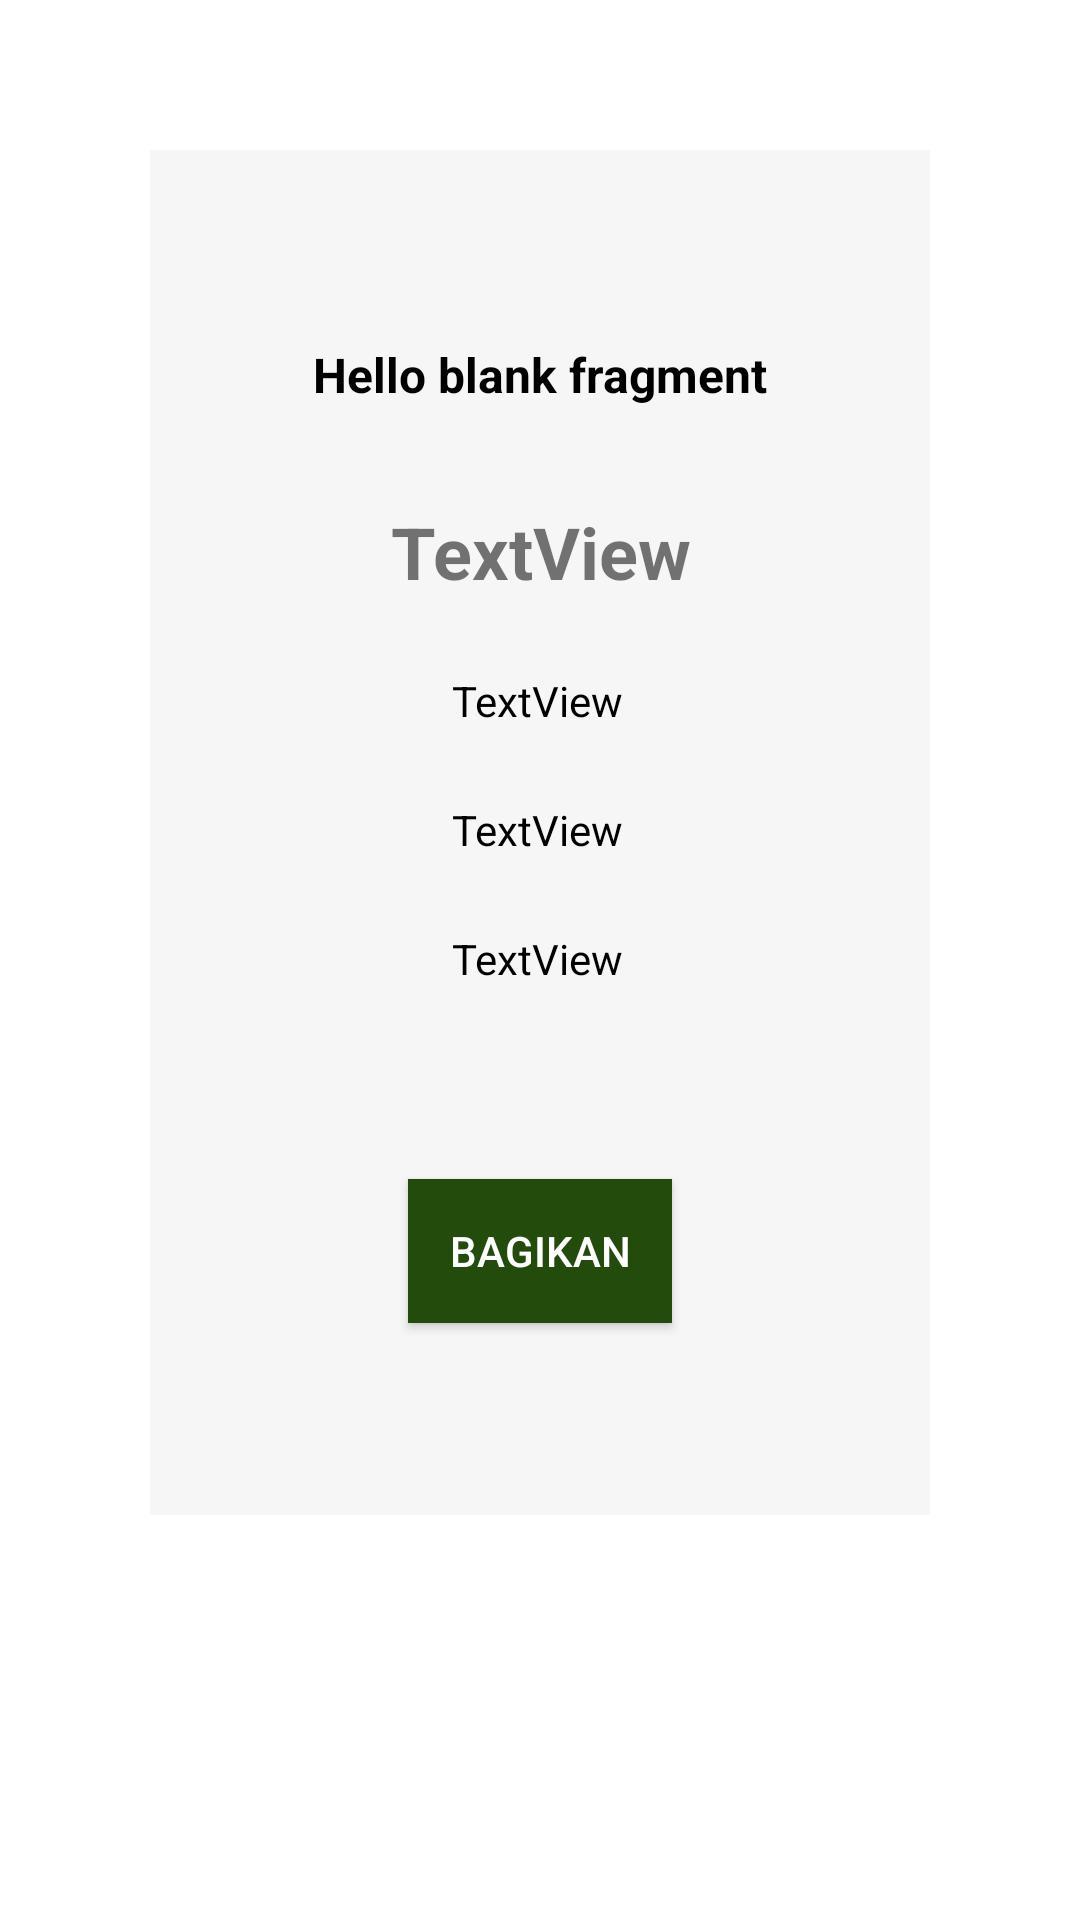

Android layout source for this screen:
<!-- AndroidManifest.xml: application theme Theme.Youkas -->
<!-- res/layout/fragment_detail_catatan.xml -->
<?xml version="1.0" encoding="utf-8"?>
<ScrollView xmlns:android="http://schemas.android.com/apk/res/android"
    xmlns:app="http://schemas.android.com/apk/res-auto"
    xmlns:tools="http://schemas.android.com/tools"
    android:layout_width="match_parent"
    android:layout_height="match_parent"
    tools:context=".ui.catatan.DetailCatatanFragment">

    <androidx.constraintlayout.widget.ConstraintLayout
        android:layout_width="match_parent"
        android:layout_height="wrap_content"
        android:background="@color/backgroundItem"
        android:layout_margin="50dp">

        <Button
            android:id="@+id/btnShare"
            android:layout_width="wrap_content"
            android:layout_height="wrap_content"
            android:layout_marginTop="64dp"
            android:layout_marginBottom="64dp"
            android:background="@color/backgroundBtn"
            android:text="@string/bagikan"
            android:textColor="@color/textColorBtn"
            app:layout_constraintBottom_toBottomOf="parent"
            app:layout_constraintEnd_toEndOf="parent"
            app:layout_constraintStart_toStartOf="parent"
            app:layout_constraintTop_toBottomOf="@+id/tvDetailKeuanganTanggal" />

        <TextView
            android:id="@+id/tvDetailJenisNote"
            android:layout_width="wrap_content"
            android:layout_height="wrap_content"
            android:layout_marginTop="64dp"
            android:text="@string/hello_blank_fragment"
            android:textColor="@color/textColorItem"
            android:textSize="16sp"
            android:textStyle="bold"
            app:layout_constraintBottom_toTopOf="@+id/tvDetailNominal"
            app:layout_constraintEnd_toEndOf="parent"
            app:layout_constraintStart_toStartOf="parent"
            app:layout_constraintTop_toTopOf="parent" />

        <TextView
            android:id="@+id/tvDetailNominal"
            android:layout_width="wrap_content"
            android:layout_height="wrap_content"
            android:layout_marginTop="32dp"
            android:text="@string/tv"
            android:textSize="24sp"
            android:textStyle="bold"
            app:layout_constraintEnd_toEndOf="@+id/tvDetailJenisNote"
            app:layout_constraintStart_toStartOf="@+id/tvDetailJenisNote"
            app:layout_constraintTop_toBottomOf="@+id/tvDetailJenisNote" />

        <TextView
            android:id="@+id/tvDetailName"
            android:layout_width="wrap_content"
            android:layout_height="wrap_content"
            android:layout_marginTop="24dp"
            android:text="@string/tv"
            android:textAlignment="center"
            android:textColor="@color/textColorItem"
            app:layout_constraintEnd_toEndOf="@+id/tvDetailNominal"
            app:layout_constraintHorizontal_bias="0.476"
            app:layout_constraintStart_toStartOf="@+id/tvDetailNominal"
            app:layout_constraintTop_toBottomOf="@+id/tvDetailNominal" />

        <TextView
            android:id="@+id/tvDetailKeterangan"
            android:layout_width="wrap_content"
            android:layout_height="wrap_content"
            android:layout_marginTop="24dp"
            android:text="@string/tv"
            android:textAlignment="center"
            android:textColor="@color/textColorItem"
            app:layout_constraintEnd_toEndOf="@+id/tvDetailName"
            app:layout_constraintHorizontal_bias="0.0"
            app:layout_constraintStart_toStartOf="@+id/tvDetailName"
            app:layout_constraintTop_toBottomOf="@+id/tvDetailName" />

        <TextView
            android:id="@+id/tvDetailKeuanganTanggal"
            android:layout_width="wrap_content"
            android:layout_height="wrap_content"
            android:layout_marginTop="24dp"
            android:text="@string/tv"
            android:textAlignment="center"
            android:textColor="@color/textColorItem"
            app:layout_constraintEnd_toEndOf="@+id/tvDetailKeterangan"
            app:layout_constraintHorizontal_bias="0.0"
            app:layout_constraintStart_toStartOf="@+id/tvDetailKeterangan"
            app:layout_constraintTop_toBottomOf="@+id/tvDetailKeterangan" />
    </androidx.constraintlayout.widget.ConstraintLayout>

</ScrollView>
<!-- resources referenced by this layout -->
<resources>
  <color name="backgroundBtn">#224B0C</color>
  <color name="backgroundItem">#F6F6F6</color>
  <color name="textColorBtn">#FFFFFFFF</color>
  <color name="textColorItem">#FF000000</color>
  <string name="bagikan">Bagikan</string>
  <string name="hello_blank_fragment">Hello blank fragment</string>
  <string name="tv">TextView</string>
  <style name="Theme.Youkas" parent="Theme.MaterialComponents.DayNight.DarkActionBar">
          
          <item name="colorPrimary">@color/green_700</item>
          <item name="colorPrimaryVariant">@color/green_700</item>
          <item name="colorOnPrimary">@color/white</item>
          
          <item name="colorSecondary">@color/teal_200</item>
          <item name="colorSecondaryVariant">@color/teal_700</item>
          <item name="colorOnSecondary">@color/black</item>
          
          <item name="android:statusBarColor">?attr/colorPrimaryVariant</item>
          
          <item name="textInputStyle">@style/Widget.MaterialComponents.TextInputLayout.OutlinedBox</item>
  
      </style>
  <color name="green_700">#379237</color>
  <color name="white">#FFFFFFFF</color>
  <color name="teal_200">#FF03DAC5</color>
  <color name="teal_700">#FF018786</color>
  <color name="black">#FF000000</color>
</resources>
